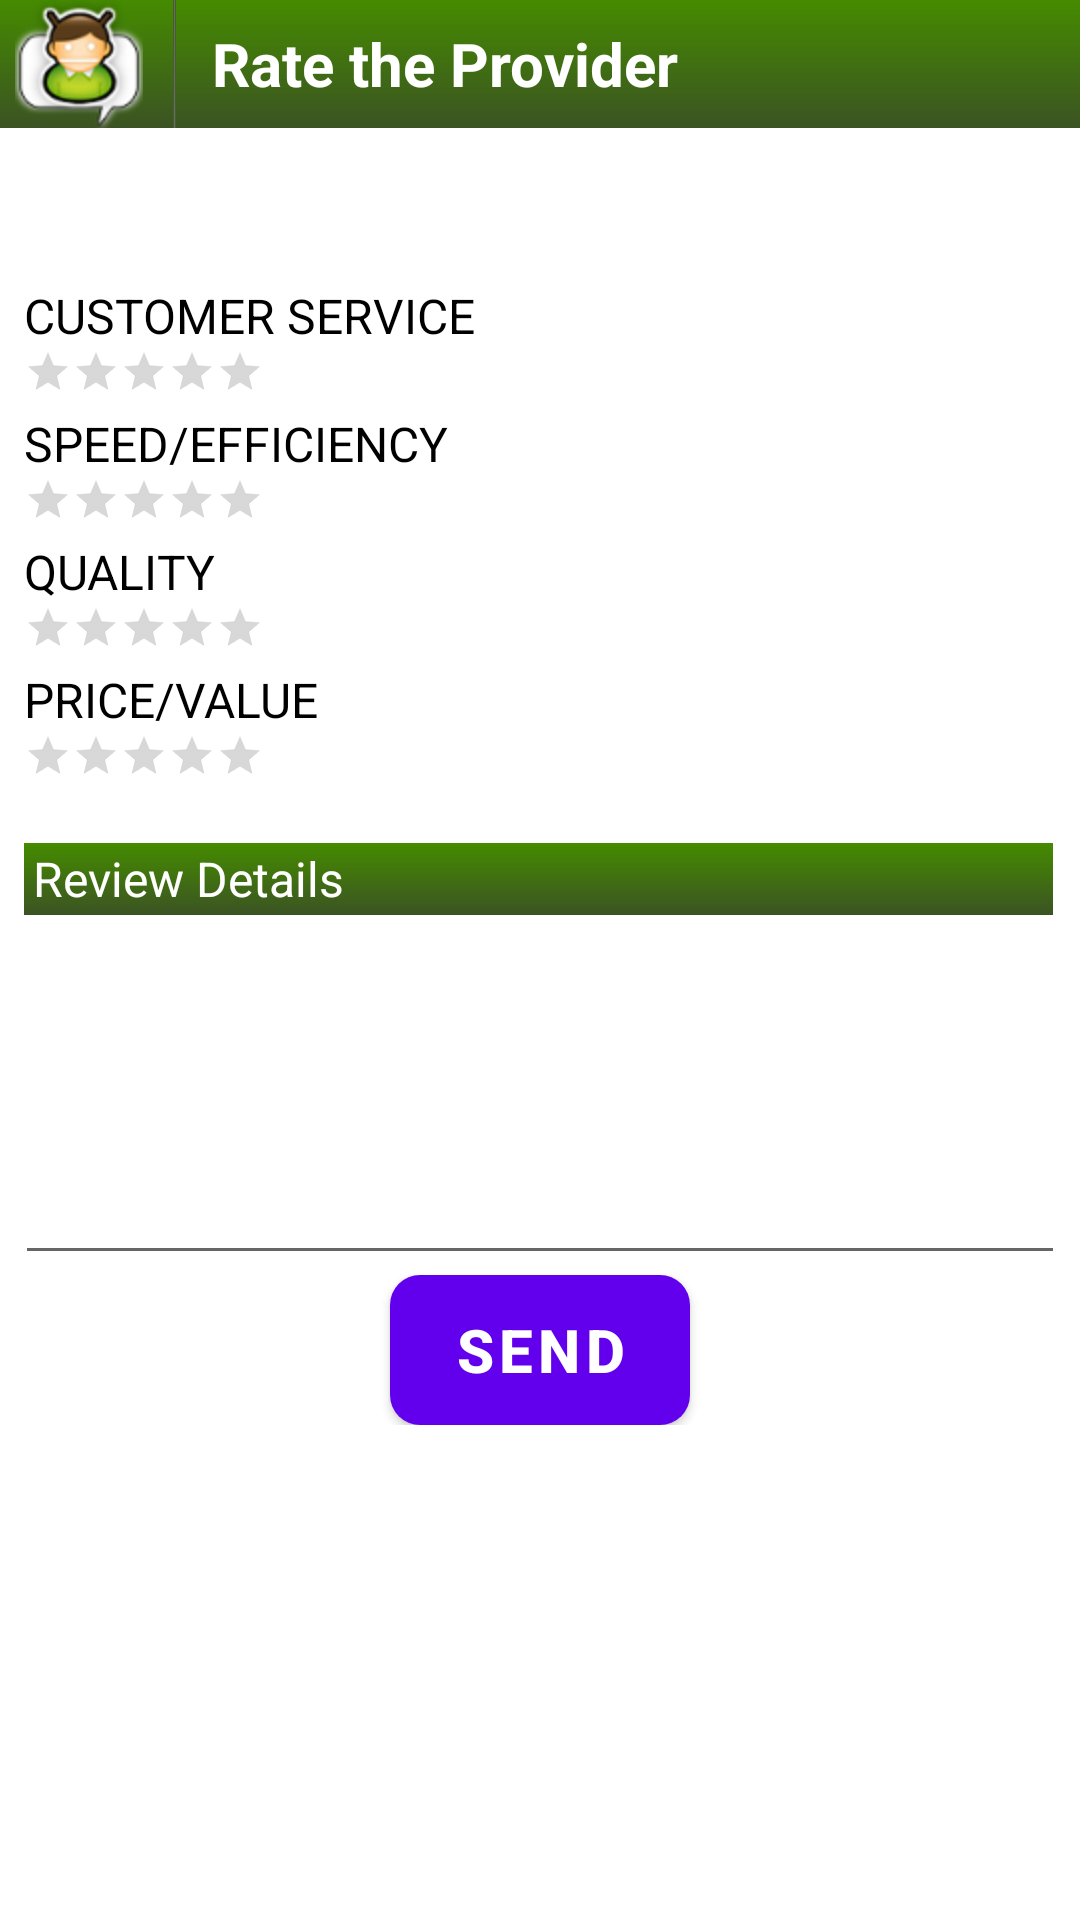

Here is an Android app screen rendered from its layout file. Give the layout XML and the strings, colors and styles it references.
<!-- AndroidManifest.xml: fallback theme Theme.MaterialComponents.DayNight.NoActionBar -->
<!-- res/layout/response.xml -->
<?xml version="1.0" encoding="utf-8"?>
<RelativeLayout xmlns:android="http://schemas.android.com/apk/res/android"
    android:layout_width="fill_parent"
    android:background="#ffffff"
	android:cacheColorHint="#ffffff"
    android:layout_height="fill_parent">
    <LinearLayout xmlns:android="http://schemas.android.com/apk/res/android"
    	android:layout_width="fill_parent"
    	android:layout_height="wrap_content" 
    	android:id="@+id/linearLayout1">
    	<ImageButton android:id="@+id/topleftimage"
    		android:src="@drawable/rricon64"
        	android:background="@drawable/buttonchanger" 
        	android:layout_width="wrap_content"
        	android:layout_height="wrap_content"
			android:onClick="goHome"
			android:paddingLeft="5dp"
			android:paddingRight="10dp"
        	android:layout_alignParentTop="true"/>
        	<View android:id="@+id/View01" 
        		android:layout_width="1dip"
        		android:layout_height="match_parent"
        		android:background="@drawable/black_white_gradient"></View>
 		<TextView 
 			android:id="@+id/banner"
			android:layout_width="fill_parent"
			android:layout_height="match_parent"
			android:paddingLeft="12dp"
        	android:textSize="20dp"
        	android:textStyle="bold"
        	android:textColor="#ffffff"
        	android:gravity="center_vertical"
        	android:text="Rate the Provider"
			android:background="@drawable/gradient"/>
    </LinearLayout>
	<ScrollView
		android:id="@+id/scrollview"
		android:layout_below="@+id/linearLayout1"
    	android:layout_width="fill_parent"
    	android:layout_height="wrap_content">
		<LinearLayout xmlns:android="http://schemas.android.com/apk/res/android"
        	android:orientation="vertical"
        	android:layout_width="fill_parent"
        	android:layout_height="fill_parent"
        	android:padding="5dp" 
        	android:weightSum="1">
        	<LinearLayout 
        		android:layout_width="fill_parent"
        		android:paddingLeft="3dp"
        		android:layout_height="wrap_content">
				<TextView
					android:id="@+id/contact_fullname"
					android:textColor="#46523C"
					android:textSize ="20dp"
					android:textStyle="bold"
					android:layout_weight="1"
					android:focusable="false"
					android:layout_width="wrap_content"
    				android:layout_height="wrap_content"/>
    		</LinearLayout>
    		<LinearLayout
        		android:layout_width="fill_parent"
        		android:paddingLeft="3dp"
        		android:layout_height="wrap_content">
    			<TextView
					android:id="@+id/category"
					android:textSize="12dp"
					android:textColor="#303030"
					android:layout_width="wrap_content"
    				android:layout_height="wrap_content"/>
    	 	</LinearLayout>
			<LinearLayout xmlns:android="http://schemas.android.com/apk/res/android"
        		android:orientation="vertical"
        		android:layout_width="fill_parent"
        		android:paddingTop="10px"
        		android:paddingBottom="5dp"
        		android:paddingLeft="3dp"
        		android:layout_height="fill_parent">	
				<TextView style="@style/label" 
					android:text="CUSTOMER SERVICE"
					android:layout_width="wrap_content"/>
        		<RatingBar android:id="@+id/customerservicerating"
        			style="?android:attr/ratingBarStyleSmall"
					android:isIndicator="false"
					android:stepSize="0.5"
					android:numStars="5"
					android:layout_width="wrap_content"
					android:layout_height="wrap_content"></RatingBar>
			</LinearLayout>
			<LinearLayout xmlns:android="http://schemas.android.com/apk/res/android"
        		android:orientation="vertical"
        		android:paddingLeft="3dp"
        		android:paddingBottom="5dp"
        		android:layout_width="fill_parent"
        		android:layout_height="fill_parent">	
				<TextView style="@style/label" 
					android:text="SPEED/EFFICIENCY"
					android:layout_width="wrap_content"/>
        		<RatingBar android:id="@+id/speedrating"
        			style="?android:attr/ratingBarStyleSmall"
					android:isIndicator="false"
					android:stepSize="0.5"
					android:numStars="5"
					android:layout_width="wrap_content"
					android:layout_height="wrap_content">
				</RatingBar>
			</LinearLayout>
    		<LinearLayout xmlns:android="http://schemas.android.com/apk/res/android"
        		android:orientation="vertical"
        		android:paddingLeft="3dp"
        		android:paddingBottom="5dp"
        		android:layout_width="fill_parent"
        		android:layout_height="fill_parent">	
				<TextView style="@style/label" 
					android:text="QUALITY"
					android:layout_width="wrap_content"/>
        		<RatingBar android:id="@+id/qualityrating"
        			style="?android:attr/ratingBarStyleSmall"
					android:isIndicator="false"
					android:stepSize="0.5"
					android:numStars="5"
					android:layout_width="wrap_content"
					android:layout_height="wrap_content">
				</RatingBar>
			</LinearLayout>
			<LinearLayout xmlns:android="http://schemas.android.com/apk/res/android"
        		android:orientation="vertical"
        		android:paddingLeft="3dp"         		
        		android:paddingBottom="5dp"     		
        		android:layout_width="fill_parent"
        		android:layout_height="fill_parent">	
				<TextView style="@style/label" 
					android:text="PRICE/VALUE"
					android:layout_width="wrap_content"/>
        		<RatingBar android:id="@+id/pricerating"
        			style="?android:attr/ratingBarStyleSmall"
					android:isIndicator="false"
					android:stepSize="0.5"
					android:numStars="5"
					android:layout_width="wrap_content"
					android:layout_height="wrap_content">
				</RatingBar>
			</LinearLayout>
			<LinearLayout xmlns:android="http://schemas.android.com/apk/res/android"
        		android:orientation="vertical"
        		android:layout_width="fill_parent"
        		android:layout_height="fill_parent">
			</LinearLayout>
			<LinearLayout style="@style/line"
				android:paddingTop="16dp"
		    	android:layout_height="40dp"
				android:layout_width="fill_parent">
				<TextView style="@style/label" 
					android:text="Review Details" 
					android:textColor="#ffffff"
					android:paddingLeft="3dp"
					android:background="@drawable/gradient"
					android:layout_width="match_parent"/>
			</LinearLayout>
    		<EditText
   				android:id="@+id/message_entrytxtbox"
    			android:textSize="18sp"
    			android:gravity="top"
    			android:layout_width="fill_parent"
    			android:layout_height="120dp"/>
    		<LinearLayout xmlns:android="http://schemas.android.com/apk/res/android"
				android:layout_height="wrap_content"
				android:layout_width="fill_parent"
	    		android:layout_alignParentBottom="true">
			</LinearLayout>	
			<RelativeLayout xmlns:android="http://schemas.android.com/apk/res/android"
		android:layout_height="wrap_content"
		android:layout_below="@+id/scrollview"
		android:background="#ffffff"
		android:layout_width="fill_parent">
		<Button 
			android:gravity="center" 
			android:layout_height="50dp" 
			android:text="Send" 
			android:background="@drawable/gradient2" 
			android:textStyle="bold" 
			android:textSize="20dp" 
			android:id="@+id/btnsendresponse" 
			android:layout_width="100dp" 
			android:textColor="#ffffff" 
			android:layout_centerHorizontal="true"></Button>
	</RelativeLayout>	
		</LinearLayout>
	</ScrollView>
	
</RelativeLayout>
<!-- resources referenced by this layout -->
<resources>
  <!-- drawable black_white_gradient (drawable-hdpi) -->
  <?xml version="1.0" encoding="utf-8"?>
  <shape xmlns:android="http://schemas.android.com/apk/res/android"
      android:shape="rectangle">
    <gradient
        android:startColor="#3B5323"
        android:centerColor="#636F57"
        android:endColor="#3B5323"
        android:angle="180" />
  </shape>
  <!-- drawable buttonchanger (drawable-hdpi) -->
  <?xml version="1.0" encoding="utf-8"?>
  <selector xmlns:android="http://schemas.android.com/apk/res/android">
      <item android:state_focused="false" android:state_pressed="false" android:drawable="@drawable/gradient" />
      <item android:state_focused="true" android:state_pressed="true" android:drawable="@drawable/buttongradient" />
      <item android:state_focused="false" android:state_pressed="true" android:drawable="@drawable/buttongradient" />
  </selector>
  <!-- drawable gradient (drawable-hdpi) -->
  <?xml version="1.0" encoding="utf-8"?>
  <layer-list
      xmlns:android="http://schemas.android.com/apk/res/android"
      >
      <item>
          <shape
              xmlns:android="http://schemas.android.com/apk/res/android"
              android:shape="rectangle"
              >
              <corners
                  android:radius="0dp"
                  />
              <gradient
                  android:angle="270"
                  android:startColor="#458B00"
                  android:endColor="#3B5323"
                  android:type="linear"
                  />    
          </shape>
      </item>
      <item
          android:top="50dp" 
          >
          <shape
              android:shape="rectangle"
              >
              <solid
                  android:color="#40000000"
                  />
          </shape>            
      </item>
  </layer-list>
  <style name="label">
  		<item name="android:textSize">16sp</item>
  		<item name="android:textColor">#000000</item>
  		<item name="android:layout_height">fill_parent</item>
  		<item name="android:layout_weight">2</item>
  		<item name="android:layout_width">wrap_content</item>
  		<item name="android:gravity">left|center_vertical</item>
  		<item name="android:textAppearance">?android:attr/textAppearanceSmall</item>
  	</style>
  <style name="line">
  		<item name="android:textSize">16sp</item>
  		<item name="android:orientation">horizontal</item>
  		<item name="android:layout_width">fill_parent</item>
  		<item name="android:layout_height">40dip</item>
  		<item name="android:paddingTop">0dip</item>
  		<item name="android:paddingLeft">3dip</item>
  		<item name="android:paddingRight">4dip</item>
  		<item name="android:paddingBottom">0dip</item>
  	</style>
  <!-- drawable buttongradient (drawable-hdpi) -->
  <?xml version="1.0" encoding="utf-8"?>
  <layer-list xmlns:android="http://schemas.android.com/apk/res/android" >
  	<item>
          <bitmap android:src="@drawable/rrpressed"/>
      </item>
      <item>
          <shape> 
              <gradient 
                  android:type="linear"
                  android:startColor="#458B00"
                  android:endColor="#303030"
                  android:angle = "270" />
          </shape> 
      </item>
  </layer-list>
</resources>
